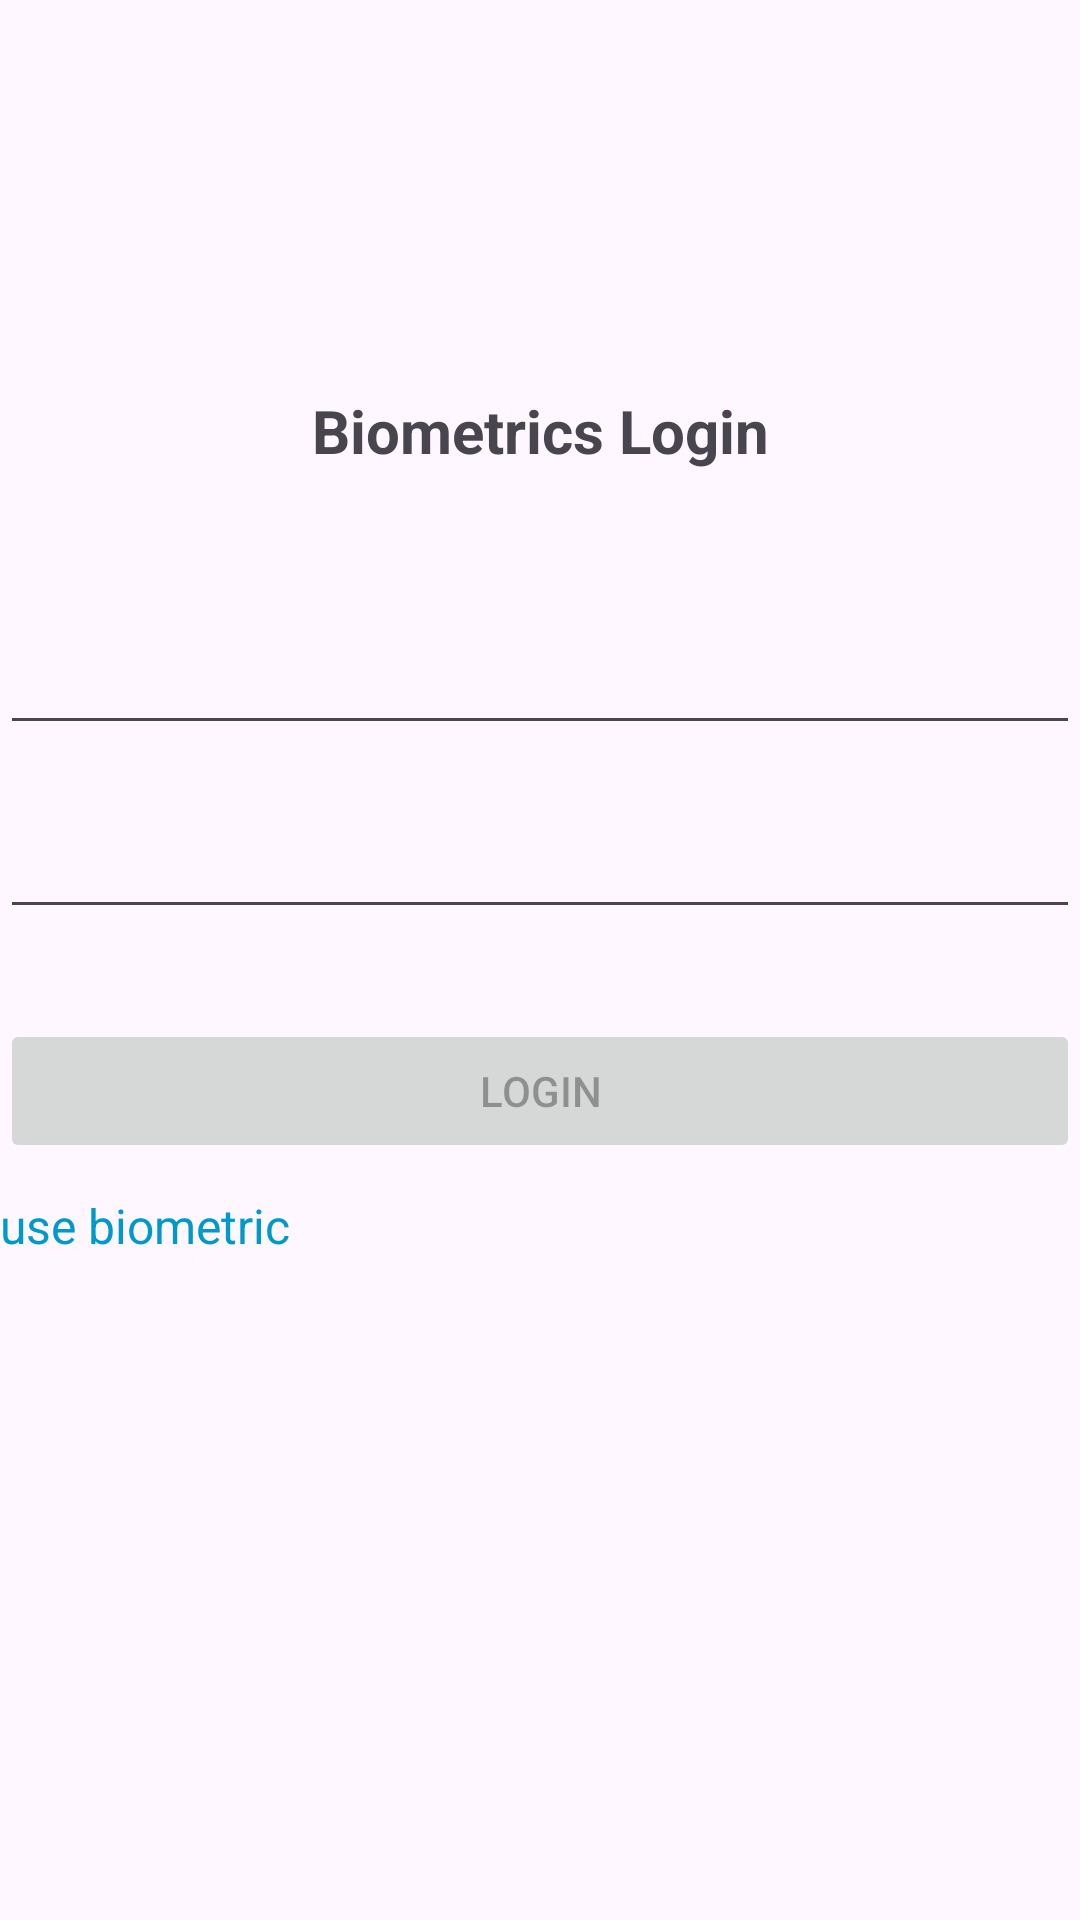

Write the Android layout XML for this screen, with the resource values it uses.
<!-- AndroidManifest.xml: application theme Theme.LoginBiometric -->
<!-- res/layout/activity_main.xml -->
<?xml version="1.0" encoding="utf-8"?>
<androidx.constraintlayout.widget.ConstraintLayout xmlns:android="http://schemas.android.com/apk/res/android"
    xmlns:app="http://schemas.android.com/apk/res-auto"
    xmlns:tools="http://schemas.android.com/tools"
    android:id="@+id/main"
    android:layout_width="match_parent"
    android:layout_height="match_parent"
    android:layout_margin="30dp"
    tools:context=".presentation.MainActivity">

    <TextView
        android:id="@+id/labelHeader"
        android:layout_width="wrap_content"
        android:layout_height="wrap_content"
        android:layout_marginTop="130dp"
        android:text="Biometrics Login"
        android:textSize="20dp"
        android:textStyle="bold"
        app:layout_constraintEnd_toEndOf="parent"
        app:layout_constraintStart_toStartOf="parent"
        app:layout_constraintTop_toTopOf="parent" />

    <EditText
        android:id="@+id/et_username"
        android:layout_width="match_parent"
        android:layout_height="wrap_content"
        android:layout_marginTop="50dp"
        app:layout_constraintTop_toBottomOf="@id/labelHeader" />

    <EditText
        android:id="@+id/et_password"
        android:layout_width="match_parent"
        android:layout_marginTop="20dp"
        android:layout_height="wrap_content"
        app:layout_constraintTop_toBottomOf="@id/et_username" />

    <Button
        android:id="@+id/btn_login"
        android:layout_width="match_parent"
        android:layout_height="wrap_content"
        android:layout_marginTop="30dp"
        android:enabled="false"
        app:layout_constraintTop_toBottomOf="@id/et_password"
        android:text="Login"/>

    <TextView
        android:id="@+id/btn_use_biometric"
        android:layout_width="wrap_content"
        android:layout_height="wrap_content"
        android:textSize="16sp"
        android:layout_marginTop="10dp"
        android:textColor="@android:color/holo_blue_dark"
        app:layout_constraintStart_toStartOf="@id/btn_login"
        app:layout_constraintTop_toBottomOf="@id/btn_login"
        android:text="use biometric"/>

    <TextView
        android:id="@+id/txt_success"
        android:layout_width="match_parent"
        android:layout_height="wrap_content"
        android:layout_marginTop="20dp"
        android:gravity="center"
        app:layout_constraintTop_toBottomOf="@id/btn_use_biometric"/>

</androidx.constraintlayout.widget.ConstraintLayout>
<!-- resources referenced by this layout -->
<resources>
  <style name="Theme.LoginBiometric" parent="Base.Theme.LoginBiometric" />
  <style name="Base.Theme.LoginBiometric" parent="Theme.Material3.DayNight.NoActionBar">
          
          
      </style>
</resources>
